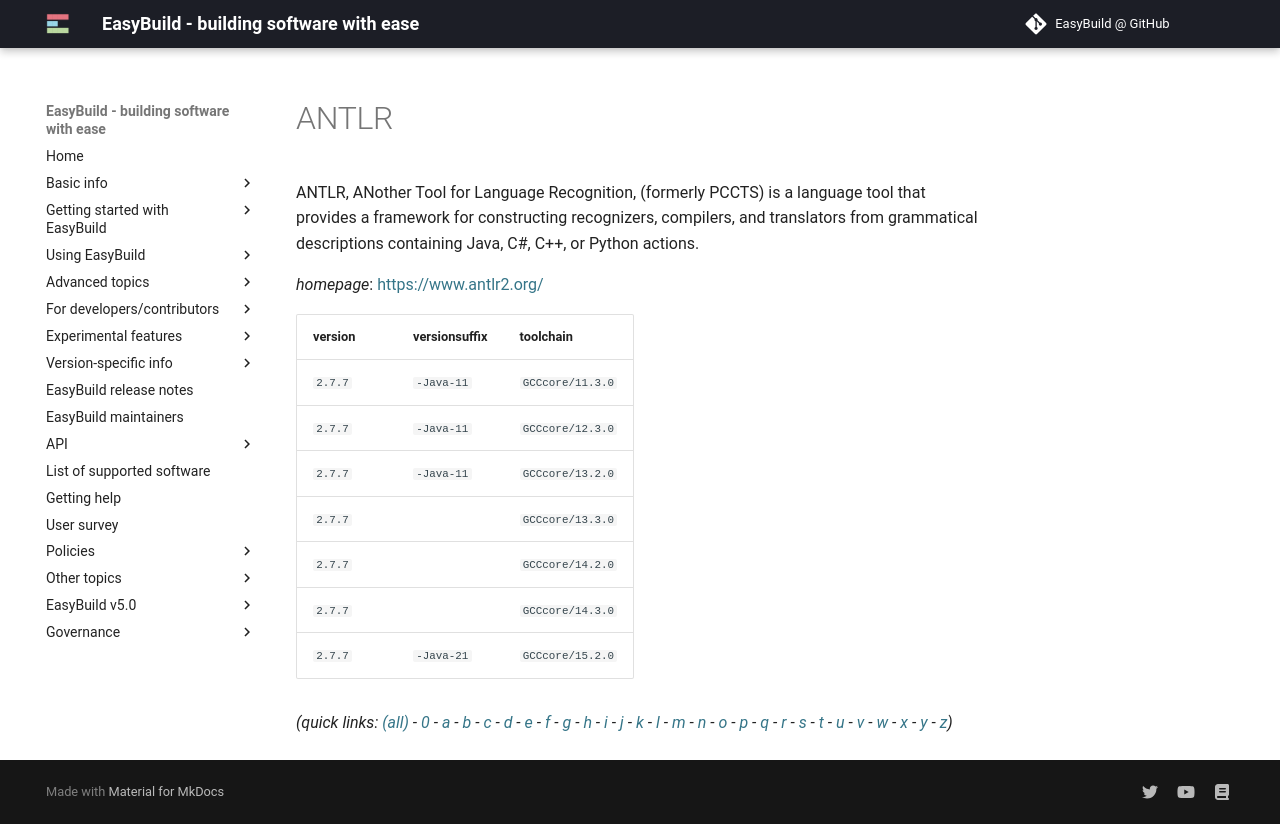

repository: easybuilders/easybuild-docs · page: version-specific/supported-software/a/ANTLR/index.html · generator: mkdocs

---
search:
  boost: 0.5
---
# ANTLR

ANTLR, ANother Tool for Language Recognition, (formerly PCCTS)  is a language tool that provides a framework for constructing recognizers,  compilers, and translators from grammatical descriptions containing  Java, C#, C++, or Python actions.

*homepage*: <https://www.antlr2.org/>

version | versionsuffix | toolchain
--------|---------------|----------
``2.7.7`` | ``-Java-11`` | ``GCCcore/11.3.0``
``2.7.7`` | ``-Java-11`` | ``GCCcore/12.3.0``
``2.7.7`` | ``-Java-11`` | ``GCCcore/13.2.0``
``2.7.7`` |  | ``GCCcore/13.3.0``
``2.7.7`` |  | ``GCCcore/14.2.0``
``2.7.7`` |  | ``GCCcore/14.3.0``
``2.7.7`` | ``-Java-21`` | ``GCCcore/15.2.0``


*(quick links: [(all)](../index.md) - [0](../0/index.md) - [a](../a/index.md) - [b](../b/index.md) - [c](../c/index.md) - [d](../d/index.md) - [e](../e/index.md) - [f](../f/index.md) - [g](../g/index.md) - [h](../h/index.md) - [i](../i/index.md) - [j](../j/index.md) - [k](../k/index.md) - [l](../l/index.md) - [m](../m/index.md) - [n](../n/index.md) - [o](../o/index.md) - [p](../p/index.md) - [q](../q/index.md) - [r](../r/index.md) - [s](../s/index.md) - [t](../t/index.md) - [u](../u/index.md) - [v](../v/index.md) - [w](../w/index.md) - [x](../x/index.md) - [y](../y/index.md) - [z](../z/index.md))*
